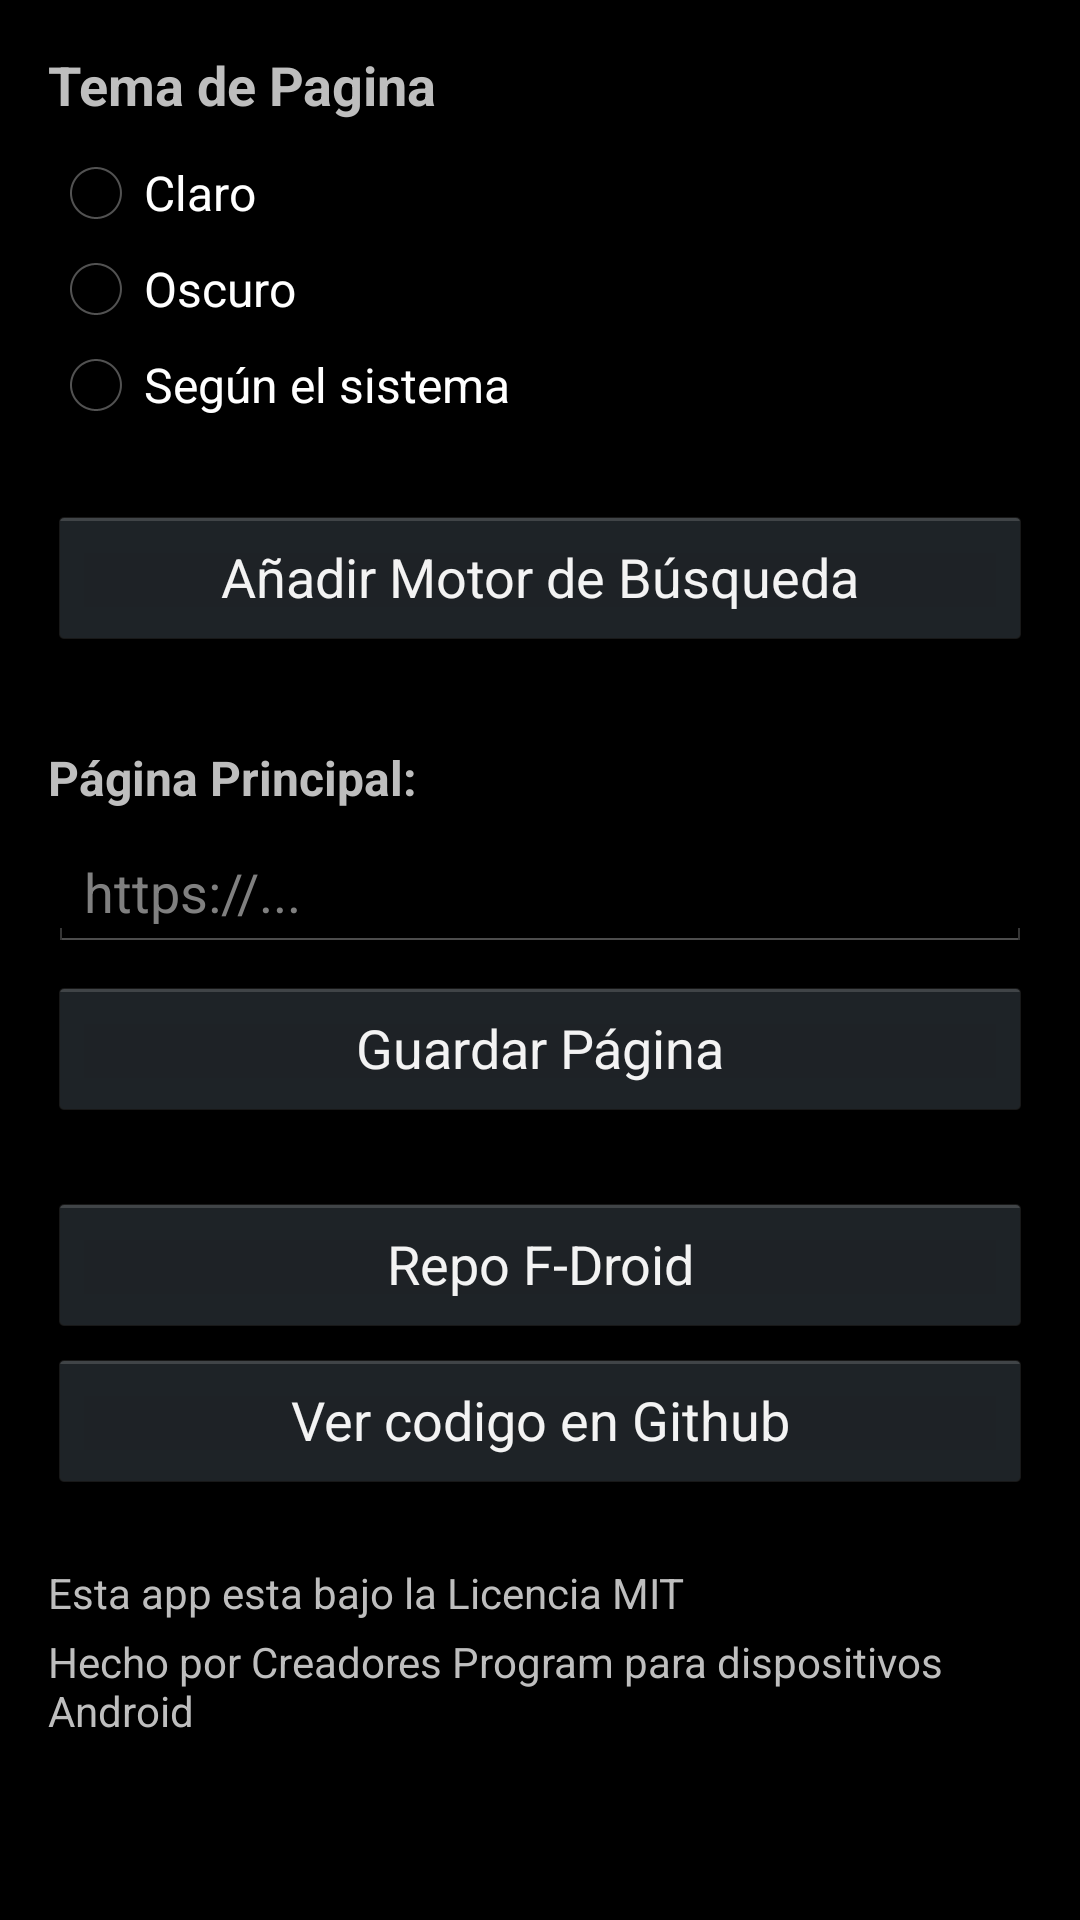

The Android layout XML behind this screen, and the referenced resources:
<!-- AndroidManifest.xml: application theme AppTheme -->
<!-- res/layout/layout_config.xml -->
<?xml version="1.0" encoding="utf-8"?>
<ScrollView xmlns:android="http://schemas.android.com/apk/res/android"
    android:layout_width="fill_parent"
    android:layout_height="fill_parent"
    android:fillViewport="true">

    <LinearLayout
        android:layout_width="fill_parent"
        android:layout_height="wrap_content"
        android:orientation="vertical"
        android:padding="16dp">

        <LinearLayout
            android:layout_width="fill_parent"
            android:layout_height="wrap_content"
            android:orientation="vertical"
            android:layout_marginBottom="24dp">

            <TextView
                android:layout_width="wrap_content"
                android:layout_height="wrap_content"
                android:text="@string/theme"
                android:textSize="18sp"
                android:textStyle="bold"
                android:layout_marginBottom="8dp" />

            <RadioGroup
                android:id="@+id/rgTheme"
                android:layout_width="fill_parent"
                android:layout_height="wrap_content"
                android:orientation="vertical">

                <RadioButton
                    android:id="@+id/rbLight"
                    android:layout_width="wrap_content"
                    android:layout_height="wrap_content"
                    android:text="@string/theme_light" />

                <RadioButton
                    android:id="@+id/rbDark"
                    android:layout_width="wrap_content"
                    android:layout_height="wrap_content"
                    android:text="@string/theme_dark" />

                <RadioButton
                    android:id="@+id/rbSystem"
                    android:layout_width="wrap_content"
                    android:layout_height="wrap_content"
                    android:text="@string/theme_default" />
            </RadioGroup>
        </LinearLayout>

        <LinearLayout
            android:layout_width="fill_parent"
            android:layout_height="wrap_content"
            android:orientation="vertical"
            android:layout_marginBottom="24dp">

            <Button
                android:id="@+id/btnAddEngine"
                android:layout_width="fill_parent"
                android:layout_height="wrap_content"
                android:text="@string/add_search_engine" />

            <LinearLayout
                android:id="@+id/containerEngines"
                android:layout_width="fill_parent"
                android:layout_height="wrap_content"
                android:orientation="vertical"
                android:layout_marginTop="8dp" />
        </LinearLayout>

        <LinearLayout
            android:layout_width="fill_parent"
            android:layout_height="wrap_content"
            android:orientation="vertical"
            android:layout_marginBottom="24dp">

            <TextView
                android:layout_width="wrap_content"
                android:layout_height="wrap_content"
                android:text="@string/home_page"
                android:textSize="16sp"
                android:textStyle="bold"
                android:layout_marginBottom="8dp" />

            <EditText
                android:id="@+id/etHomeUrl"
                android:layout_width="fill_parent"
                android:layout_height="wrap_content"
                android:hint="https://..."
                android:inputType="textUri"
                android:layout_marginBottom="8dp" />

            <Button
                android:id="@+id/btnSaveHome"
                android:layout_width="fill_parent"
                android:layout_height="wrap_content"
                android:text="@string/save_home" />
        </LinearLayout>

        <LinearLayout
            android:layout_width="fill_parent"
            android:layout_height="wrap_content"
            android:orientation="vertical"
            android:layout_marginBottom="24dp">

            <Button
                android:id="@+id/btnFDR"
                android:layout_width="fill_parent"
                android:layout_height="wrap_content"
                android:text="@string/fdrepo" />

            <Button
                android:id="@+id/btnGh"
                android:layout_width="fill_parent"
                android:layout_height="wrap_content"
                android:layout_marginTop="4dp"
                android:text="@string/github" />
        </LinearLayout>

        <LinearLayout
            android:layout_width="fill_parent"
            android:layout_height="wrap_content"
            android:orientation="vertical">

            <TextView
                android:layout_width="fill_parent"
                android:layout_height="wrap_content"
                android:text="@string/license_info"
                android:textSize="14sp" />

            <TextView
                android:layout_width="fill_parent"
                android:layout_height="wrap_content"
                android:layout_marginTop="4dp"
                android:text="@string/credits_info"
                android:textSize="14sp" />
        </LinearLayout>

    </LinearLayout>
</ScrollView>
<!-- resources referenced by this layout -->
<resources>
  <string name="add_search_engine">Añadir Motor de Búsqueda</string>
  <string name="credits_info">Hecho por Creadores Program para dispositivos Android</string>
  <string name="fdrepo">Repo F-Droid</string>
  <string name="github">Ver codigo en Github</string>
  <string name="home_page">Página Principal: </string>
  <string name="license_info">Esta app esta bajo la Licencia MIT</string>
  <string name="save_home">Guardar Página</string>
  <string name="theme">Tema de Pagina</string>
  <string name="theme_dark">Oscuro</string>
  <string name="theme_default">Según el sistema</string>
  <string name="theme_light">Claro</string>
  <style name="AppTheme" parent="android:Theme.Black">
          <item name="android:windowTitleSize">48dp</item>
          <item name="android:windowTitleBackgroundStyle">@null</item>
      </style>
</resources>
